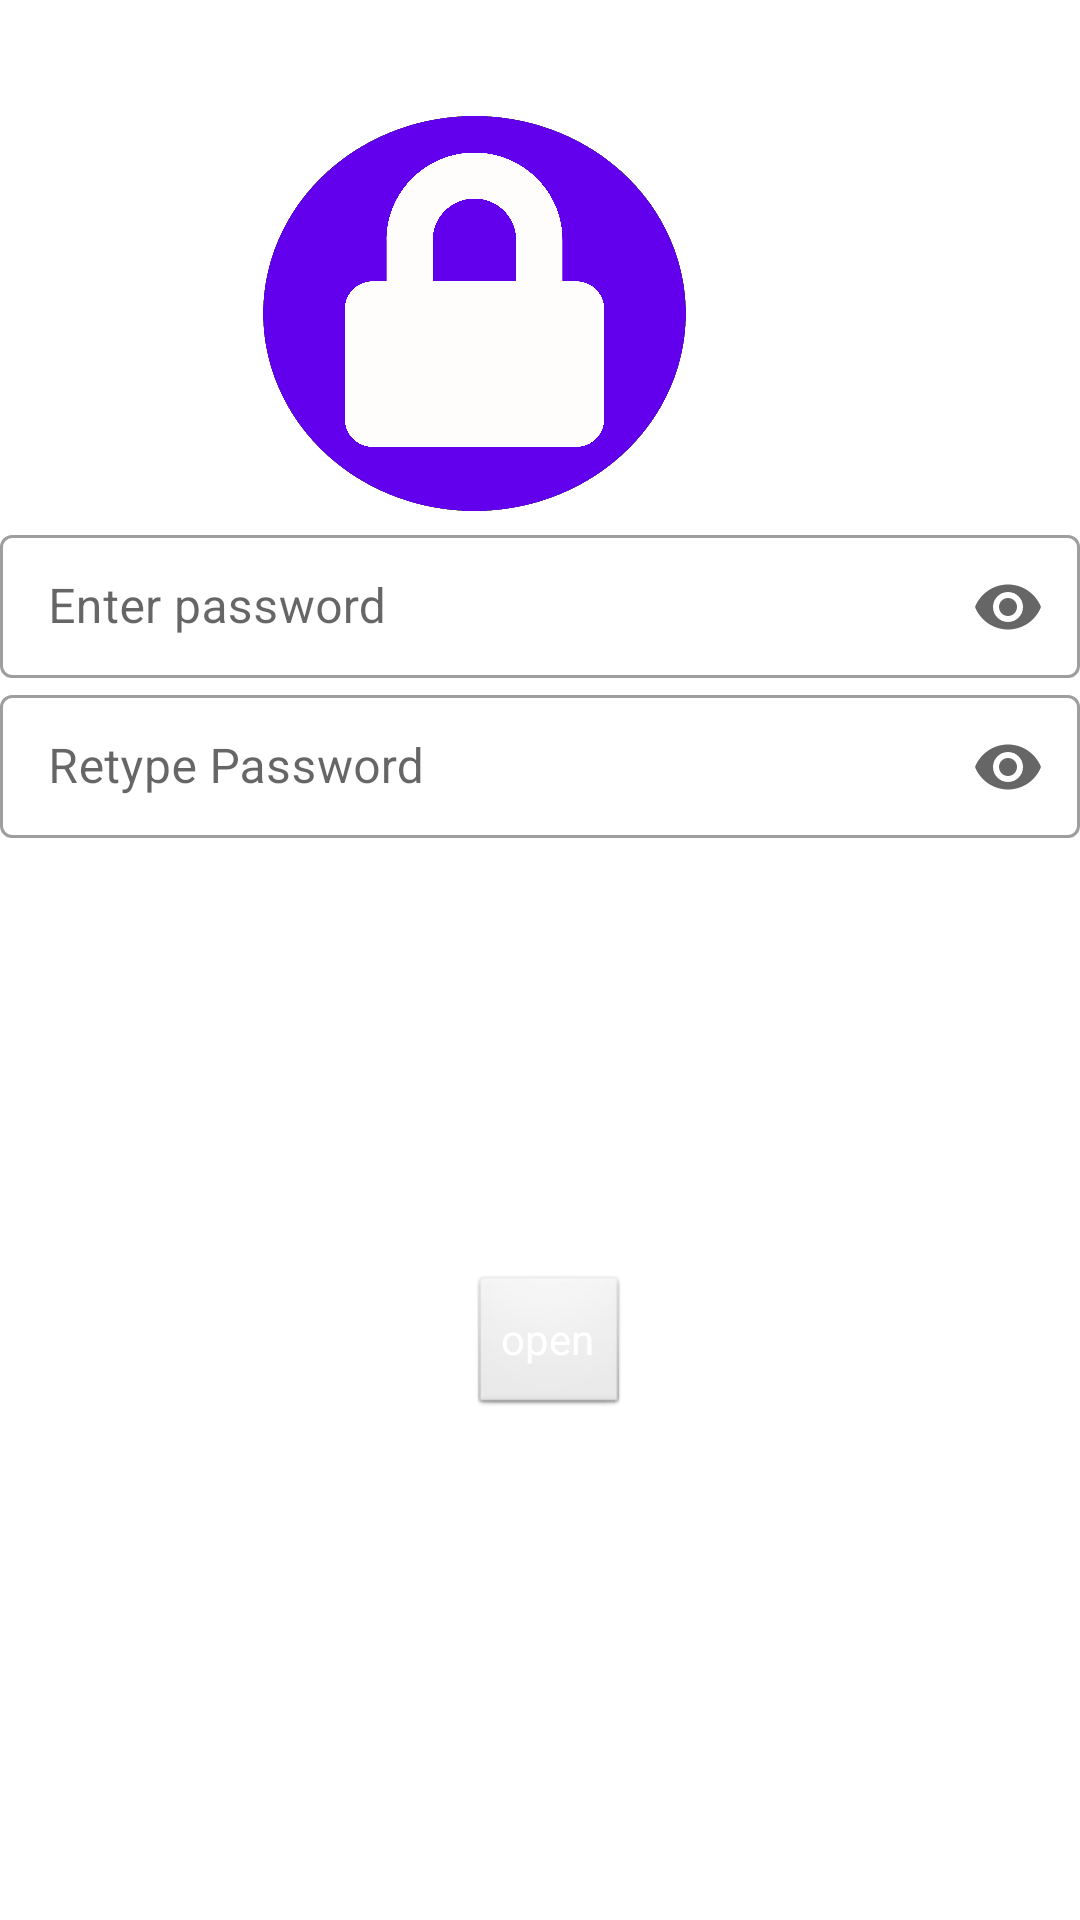

Here is an Android app screen rendered from its layout file. Give the layout XML and the strings, colors and styles it references.
<!-- AndroidManifest.xml: application theme AppTheme -->
<!-- res/layout/activity_register1.xml -->
<?xml version="1.0" encoding="utf-8"?>
<androidx.constraintlayout.widget.ConstraintLayout xmlns:android="http://schemas.android.com/apk/res/android"
    xmlns:app="http://schemas.android.com/apk/res-auto"
    xmlns:tools="http://schemas.android.com/tools"
    android:layout_width="match_parent"
    android:layout_height="match_parent"
    tools:context=".register">

    <com.google.android.material.textfield.TextInputLayout
        android:id="@+id/textInputLayout"
        style="@style/Widget.MaterialComponents.TextInputLayout.OutlinedBox.Dense"
        android:layout_width="match_parent"
        android:layout_height="wrap_content"
        android:hint="Enter password"
        app:endIconMode="password_toggle"

        app:layout_constraintTop_toBottomOf="@+id/imageView2"
        app:layout_constraintVertical_bias="0.356"
        tools:layout_editor_absoluteX="0dp">
        <EditText
            android:id="@+id/input_password"
            android:layout_width="match_parent"
            android:layout_height="wrap_content"
            android:inputType="textPassword"
            tools:layout_editor_absoluteX="0dp"
            tools:layout_editor_absoluteY="244dp" />

    </com.google.android.material.textfield.TextInputLayout>

    <com.google.android.material.textfield.TextInputLayout
        android:id="@+id/textInputLayout2"
        style="@style/Widget.MaterialComponents.TextInputLayout.OutlinedBox.Dense"
        android:layout_width="match_parent"
        android:layout_height="wrap_content"
        android:hint="Retype Password"
        app:endIconMode="password_toggle"

        app:layout_constraintTop_toBottomOf="@+id/textInputLayout"
        app:layout_constraintVertical_bias="0.356"
        tools:layout_editor_absoluteX="0dp">
        <EditText
            android:id="@+id/input_password_retype"
            android:layout_width="match_parent"
            android:layout_height="wrap_content"
            android:inputType="textPassword"
            tools:layout_editor_absoluteX="0dp"
            tools:layout_editor_absoluteY="244dp" />

    </com.google.android.material.textfield.TextInputLayout>


    <ImageView
        android:id="@+id/imageView2"
        android:layout_width="141dp"
        android:layout_height="137dp"
        android:layout_marginTop="36dp"
        app:layout_constraintEnd_toEndOf="parent"
        app:layout_constraintHorizontal_bias="0.4"
        app:layout_constraintStart_toStartOf="parent"
        app:layout_constraintTop_toTopOf="parent"
        app:srcCompat="@drawable/icon_true" />

    <TextView
        android:id="@+id/strength"
        android:layout_width="wrap_content"
        android:layout_height="wrap_content"
        android:layout_marginTop="38dp"
        android:text=""
        app:layout_constraintEnd_toEndOf="parent"
        app:layout_constraintStart_toStartOf="parent"
        app:layout_constraintTop_toBottomOf="@+id/textInputLayout2" />

    <Button
        android:id="@+id/button"
        android:layout_width="wrap_content"
        android:layout_height="wrap_content"
        android:layout_marginTop="88dp"
        android:layout_marginBottom="108dp"
        android:text="open"
        app:layout_constraintBottom_toBottomOf="parent"
        app:layout_constraintEnd_toEndOf="parent"
        app:layout_constraintHorizontal_bias="0.51"
        app:layout_constraintStart_toStartOf="parent"
        app:layout_constraintTop_toBottomOf="@+id/strength"
        app:layout_constraintVertical_bias="0.0" />


</androidx.constraintlayout.widget.ConstraintLayout>
<!-- resources referenced by this layout -->
<resources>
  <!-- drawable icon_true: png bitmap (drawable-hdpi, 194663 bytes) -->
  <style name="AppTheme" parent="Theme.MaterialComponents.Light.DarkActionBar">
          
          <item name="colorPrimary">@color/app1</item>
          <item name="colorPrimaryDark">@color/app1Dark</item>
          <item name="backgroundColor">@color/white</item>
          <item name="android:buttonStyle">@style/ButtonAppTheme</item>
          <item name="colorAccent">@color/app1Accent</item>
      </style>
  <color name="white">#ffffff</color>
  <style name="ButtonAppTheme" parent="@android:style/Widget.Button">
          <item name="android:textColor">@color/white</item>
          <item name="android:backgroundTint">@color/app1</item>
      </style>
</resources>
